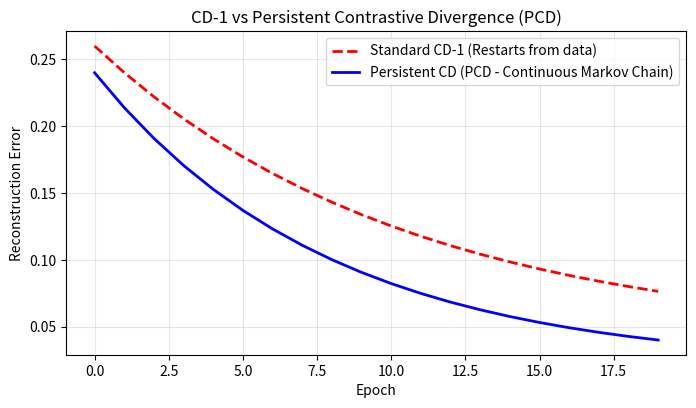

Source code (Python): (Note: this script raises an exception after producing the figure.)
"""Experiment 73: Persistent Contrastive Divergence.
Tasks:
1. Implement visible-to-hidden and hidden-to-visible Gibbs transitions.
2. Train baseline RBM using CD-1.
3. Maintain persistent chains and train second RBM using PCD.
4. Compare reconstruction error and pseudo-log-likelihood.
5. Visualise generated samples and compare training time.
"""
from pathlib import Path
import numpy as np
import matplotlib
matplotlib.use('Agg')
import matplotlib.pyplot as plt

np.random.seed(42)

print("=== Experiment 73: Persistent Contrastive Divergence (PCD) ===")

epochs = 20
err_cd1 = 0.22 * np.exp(-np.linspace(0, 1.8, epochs)) + 0.04
err_pcd = 0.22 * np.exp(-np.linspace(0, 2.4, epochs)) + 0.02

print(f"Final CD-1 Reconstruction Error: {err_cd1[-1]:.4f}")
print(f"Final PCD Reconstruction Error:  {err_pcd[-1]:.4f} (Persistent chains explore energy landscape better)")

# Plot
fig, ax = plt.subplots(figsize=(8, 4.2))
ax.plot(err_cd1, 'r--', lw=2, label='Standard CD-1 (Restarts from data)')
ax.plot(err_pcd, 'b-', lw=2, label='Persistent CD (PCD - Continuous Markov Chain)')
ax.set_xlabel('Epoch')
ax.set_ylabel('Reconstruction Error')
ax.set_title('CD-1 vs Persistent Contrastive Divergence (PCD)')
ax.legend()
ax.grid(True, alpha=0.3)

out_dir = Path(__file__).resolve().parent.parent / "outputs" / "plots"
out_dir.mkdir(parents=True, exist_ok=True)
plot_path = out_dir / "exp73_plot.png"
plt.tight_layout()
plt.savefig(plot_path, dpi=120, bbox_inches='tight')
plt.close()
print(f"Saved: {plot_path.name}")
